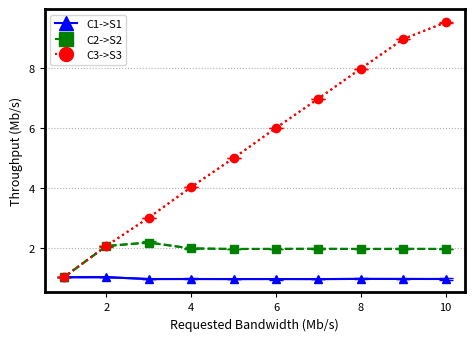

This figure's Python source:
import matplotlib.pyplot as plt
from matplotlib.lines import Line2D

def plotar_grafico():
    banda_requisitada = [1, 2, 3, 4, 5, 6, 7, 8, 9, 10]
    
    # Valores de tempos para cada tipo de intenção
    fluxo_c1 = [1.027201215,
1.029044451,
0.967222137,
0.968124186,
0.966582986,
0.967503417,
0.966070488,
0.971581598,
0.970194373,
0.968809678
]
    fluxo_c2 = [1.02717875,
2.066973179,
2.184078066,
1.986113044,
1.968422923,
1.970963715,
1.973864635,
1.968917878,
1.972343189,
1.969208614
]
    fluxo_c3 = [1.027266654,
2.071247311,
3.010924977,
4.031161217,
4.994281742,
5.99917986,
6.978385844,
7.975956225,
8.961722864,
9.51690873
]

    # Valores de erros mínimos e máximos para cada tipo de intenção
    erros_minimos_c1 = [1.026629811,
1.020794685,
0.955017016,
0.958244801,
0.957310857,
0.95038997,
0.957330969,
0.959467741,
0.958469015,
0.949241215
]
    erros_maximos_c1 = [1.027405941,
1.034599707,
0.982807387,
0.988489104,
0.976933797,
0.980987344,
0.979236122,
0.98730687,
0.978078827,
0.986171836
]
    
    erros_minimos_c2 = [1.026886074,
2.027862568,
2.175790274,
1.97502282,
1.960804813,
1.963092292,
1.965424343,
1.964221248,
1.968838528,
1.958492134
]
    erros_maximos_c2 = [1.027307224,
2.071979408,
2.2302546,
1.99181532,
1.975761432,
1.982668561,
1.979258856,
1.976921714,
1.978062111,
1.974617476
]
    
    erros_minimos_c3 = [1.026895375,
2.070541005,
3.009803393,
4.029756955,
4.992640046,
5.996752914,
6.977893309,
7.972687055,
8.958599642,
9.502321025
]
    erros_maximos_c3 = [1.027389368,
2.071580167,
3.011522963,
4.032202484,
4.99472394,
6.002343068,
6.978923743,
7.978123231,
8.962510326,
9.523606893
]
    
    fig = plt.figure(figsize=(6,4))
    ax = fig.gca()

    # Definindo cores para cada tipo de intenção
    cores = ['blue', 'green', 'red']
    
    # Definindo formas para os pontos de cada tipo de intenção
    formas_pontos = ['^', 's', 'o']

    estilos_linha = ['solid', 'dashed', 'dotted']
    
    # Definindo nomes para cada tipo de intenção
    nomes_legenda = ['C1->S1', 'C2->S2', 'C3->S3']

    # Plotando os pontos para cada tipo de intenção
    handles = []
    for i in range(3):
        tempos = [fluxo_c1, fluxo_c2, fluxo_c3][i]
        erros_minimos = [erros_minimos_c1, erros_minimos_c2, erros_minimos_c3][i]
        erros_maximos = [erros_maximos_c1, erros_maximos_c2, erros_maximos_c3][i]
        
        # Calcula a diferença entre os valores máximos e mínimos e os valores médios dos pontos de dados
        diferenca_minima = [abs(t - emin) for t, emin in zip(tempos, erros_minimos)]
        diferenca_maxima = [abs(emax - t) for t, emax in zip(tempos, erros_maximos)]
        
        # Plota os pontos com barras de erro definidas pelos valores mínimos e máximos
        line = plt.plot(banda_requisitada, tempos, linestyle=estilos_linha[i], color=cores[i])[0]
        handles.append(Line2D([], [], color=cores[i], marker=formas_pontos[i], markersize=10, linestyle=estilos_linha[i]))
        plt.errorbar(banda_requisitada, tempos, yerr=[diferenca_minima, diferenca_maxima], fmt=formas_pontos[i], linestyle=estilos_linha[i], color=cores[i], capsize=5, label=nomes_legenda[i], ecolor=cores[i])

    plt.ylabel("Throughput (Mb/s)", fontsize=9)
    plt.xlabel("Requested Bandwidth (Mb/s)", fontsize=9)
    plt.grid(linestyle='dotted', axis='y')

    # Criando os elementos personalizados da legenda
    plt.legend(handles, nomes_legenda, loc='best', fontsize=8)

    plt.tick_params(labelsize=8)
    plt.subplots_adjust(left=0.2, bottom=0.18, right=0.9, top=0.888, wspace=0.2, hspace=0.2)

    for axis in ['top','bottom','left','right']:
        ax.spines[axis].set_linewidth(2)
    
    plt.show()
    fig.savefig("onos-independente-com-limitacao.pdf", bbox_inches='tight')

if __name__ == "__main__":
    plotar_grafico()
